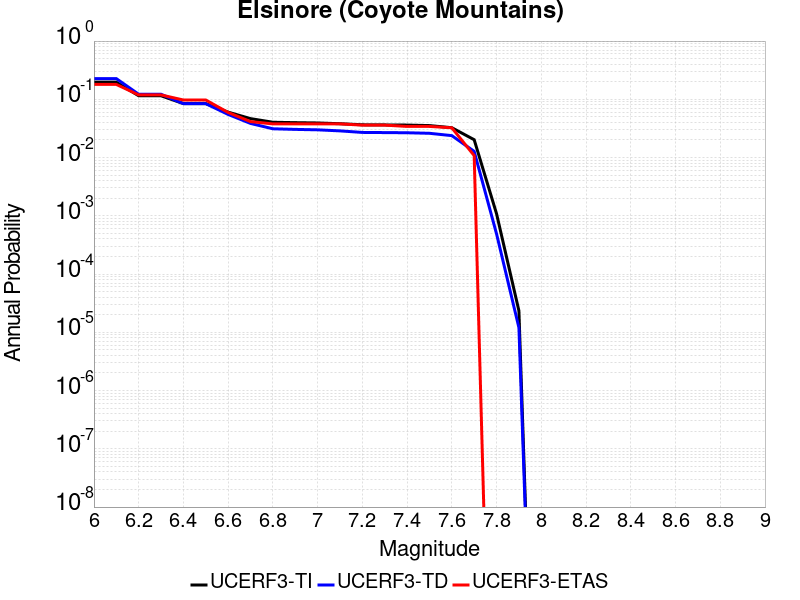

The table this chart was drawn from, first rows:
Magnitude, UCERF3-TI Prob, UCERF3-TD Prob, UCERF3-ETAS Prob
6.0, 0.197, 0.2268, 0.1802
6.1, 0.197, 0.2268, 0.1802
6.2, 0.115, 0.1221, 0.1189
6.3, 0.115, 0.1221, 0.1189
6.4, 0.08438, 0.0842, 0.0973
6.5, 0.08438, 0.0842, 0.0973
6.6, 0.06026, 0.05502, 0.05946
6.7, 0.04661, 0.03856, 0.04144
6.8, 0.04041, 0.03119, 0.03784
6.9, 0.03973, 0.03045, 0.03784
7.0, 0.03926, 0.02993, 0.03784
7.1, 0.03812, 0.02871, 0.03784
7.2, 0.03651, 0.02701, 0.03604
7.3, 0.03633, 0.02684, 0.03604
7.4, 0.03613, 0.02666, 0.03423
7.5, 0.03542, 0.0261, 0.03423
7.6, 0.03255, 0.0238, 0.03243
7.7, 0.02025, 0.01277, 0.01081
7.8, 0.001087, 4.9088476E-4, 0.0
7.9, 2.3464328E-5, 1.2049017E-5, 0.0
